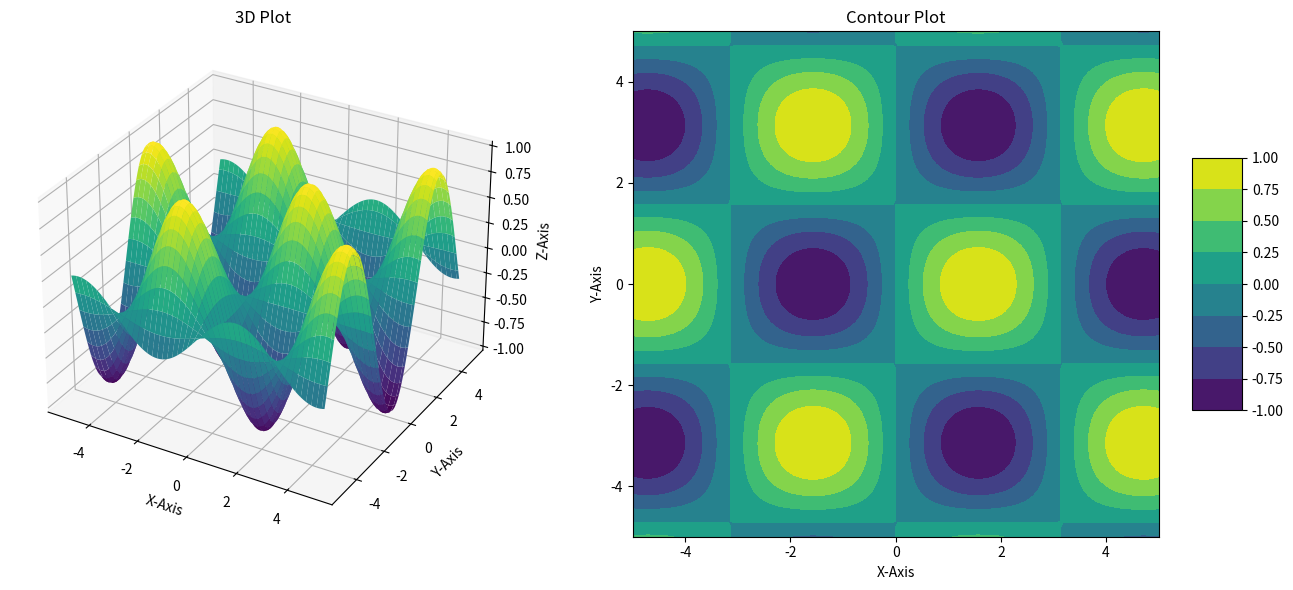

Reproduce this figure in Python.
import numpy as np
import matplotlib.pyplot as plt

x = np.linspace(-5, 5, 100)
y = np.linspace(-5, 5, 100)

x, y = np.meshgrid(x, y)
z = np.sin(x) * np.cos(y)

fig = plt.figure(figsize=(14, 6))

ax = fig.add_subplot(121, projection='3d')
ax.plot_surface(x, y, z, cmap='viridis')
ax.set_title('3D Plot')
ax.set_xlabel('X-Axis')
ax.set_ylabel('Y-Axis')
ax.set_zlabel('Z-Axis')


ax2 = fig.add_subplot(122)
contour = ax2.contourf(x, y, z, cmap='viridis')
fig.colorbar(contour, ax=ax2, shrink=0.5, aspect=5)
ax2.set_title('Contour Plot')
ax2.set_xlabel('X-Axis')
ax2.set_ylabel('Y-Axis')

plt.tight_layout()
plt.show()
